The GitHub repository dhawsespandan/agrisense-ai contains a labelled image folder "leaf_disease_dataset" with 5 categories: alternaria leaf spot, brown spot, gray spot, healthy leaf, rust. Examples follow, each with its label.

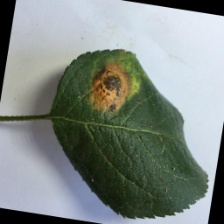
Label: rust

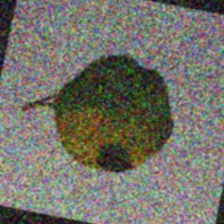
Label: brown spot

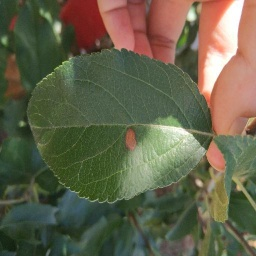
Label: alternaria leaf spot

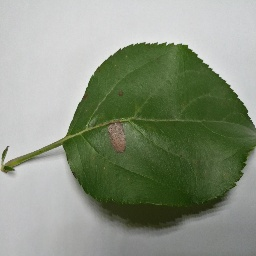
Label: gray spot

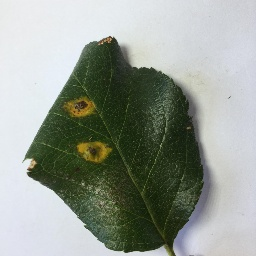
Label: rust

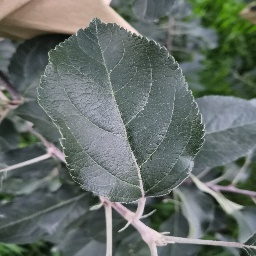
Label: healthy leaf
